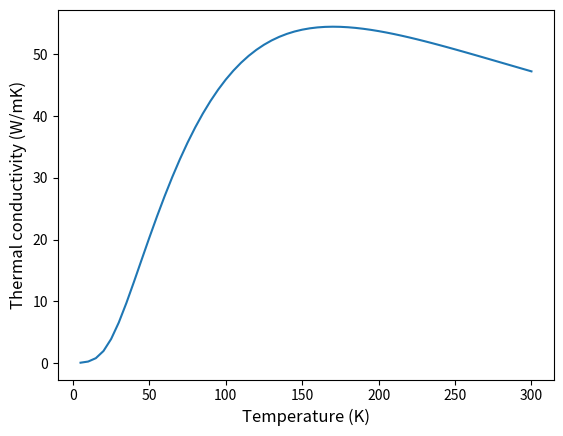

The matplotlib source for this figure:
# This python code is written by Dr. Roman Anufriev for Nomura lab, IIS, University of Tokyo in 2018-2019
# The code implements Callaway-Holland model which calculates the thermal conductivity of nanostructures.
# Contact me by anufriev.roman@protonmail.com if you have any questions.

from numpy import pi, exp, zeros, savetxt, sqrt, sinh
#import matplotlib
#matplotlib.use('agg')
import matplotlib.pyplot as plt
from scipy.constants import k, hbar


def parameters():
    '''Here we define main parameters of the calculation'''
    N=1000
    roughness=2.0e-9
    return N, roughness


def bulk_phonon_dispersion(N):
    '''This function returns phonon dispersion calculated for N wavevectors over the G-X direction'''
    dispersion=zeros((N,4))						    # Ref. APL 95 161901 (2009)
    dispersion[:,0]=[k*12e9/(N-1) for k in range(N)]			    # Column of wavevectors
    dispersion[:,1]=[abs(1369.42*k-2.405e-8*(k**2)-9.70e-19*(k**3)) for k in dispersion[:,0]] # LA branch
    dispersion[:,2]=[abs(1081.74*k-7.711e-8*(k**2)+5.674e-19*(k**3)+7.967e-29*(k**4)) for k in dispersion[:,0]]  # TA branch
    dispersion[:,3]=dispersion[:,2]					    # TA branch 
    return dispersion    


def phonon_properties_assignment_2(j, branch, N, dispersion):
    '''This function assigns phonon frequency (f) according to provided wavevector and branch, and calculates group velocity from bulk disperion'''
    K=(dispersion[j+1,0]+dispersion[j,0])/2.0				    # Wavevector (we take average in the interval)
    dK=(dispersion[j+1,0]-dispersion[j,0])				    # Delta wavevector
    w=2.0*pi*abs((dispersion[j+1,branch+1]+dispersion[j,branch+1])/2.0)	    # Angular freequency  (we take average in the interval)
    dw=2.0*pi*abs(dispersion[j+1,branch+1]-dispersion[j,branch+1])	    # Delta angular freequency        
    speed=dw/dK                                                             # Group velocity
    frequency=w/(2*pi)   
    polarization='LA'*(branch == 0)*1+'TA'*(branch != 0)*1                  # Polarization according to the branch                           
    return frequency, polarization, speed, w, K, dK


def relaxation_times(K, w, L_parameter, speed, T, p, polarization):
    '''This function calculates relaxation times and summs them according to the Mathiesen's rule'''
    A=2.95e-45                                                              # Parameters from bulk fitting                                                            
    B=0.95e-19                                                              
    #E=3.3e-3								    # Crystal boundary 
    deb_temp=152.0                                                          # Debye temperature
    time_i = A*(w**4.0)                                                     # 1/Impurities scattering
    time_u = B*(w**2.0)*T*exp(-deb_temp/T)                                  # 1/Umklapp scattering
    #if polarization=='TA':
    #    time_u=((3.28e-19)*(w**2)*T*exp(-140/T))/4			    # ref. JAP 110 034308 (2011)
    #if polarization=='LA':
    #    time_u=((3.28e-19)*(w**2)*T*exp(-140/T))  
    time_h = (speed/L_parameter)*(1.0-p)/(1.0+p)                            # scattering in the necks
    time_relaxation = 1.0/(time_i+time_u+time_h)                            # Total relaxation time
    return time_relaxation


def main():
    '''This is the main function, which calculates the thermal conductivity'''
    material_density=2330 #[kg/m^3]

    N, roughness=parameters()
    dispersion=bulk_phonon_dispersion(N+1)
    temperatures=range(5, 305, 5)
    #Lc=[70e-9, 100e-9, 150e-9, 200e-9, 250e-9, 300e-9, 350e-9, 400e-9, 500e-9]
    thermal_conductivities=zeros((len(temperatures),2))
    specific_heat_capacities=zeros((len(temperatures),2))
    #mfp=zeros((N,5))
    #L_parameter=1.12*sqrt((145e-9)*(150e-9))                                # This is the limiting dimension, i.e. neck of PnC or NW width etc.
    L_parameter=sqrt(2)*165e-9
    print("Please wait...")
    T=300 
    for index, T in enumerate(temperatures):
    #for index, L_parameter in enumerate(Lc):
        thermal_conductivity=0.0
        total_heat_capacity=0.0
        T=float(T)
        for branch in range(3):                                             # For each phonon branch
            for j in range(N):    
                frequency,polarization,speed,w,K,dK = phonon_properties_assignment_2(j,branch,N,dispersion)
                p=exp(-4.0*(K**2.0)*roughness**2.0)                         # Specularity. Ref. APL 106, 133108 (2015)
                time_relaxation=relaxation_times(K,w,L_parameter,speed,T,p,polarization)                  
                heat_capacity=k*((hbar*w/(k*T))**2.0)*exp(hbar*w/(k*T))/((exp(hbar*w/(k*T))-1.0)**2.0) # Ref. PRB 88 155318 (2013)
                thermal_conductivity+=(1.0/(6.0*(pi**2.0)))*heat_capacity*(speed**2.0)*time_relaxation*K**2.0*dK          
                total_heat_capacity += (1/(2*pi**2))*heat_capacity*K**2.0*dK    #[J/K] Total heat capacity integrated over all branches and wavevectors
#		mfp[j,0]=(w/(2*pi))*1e-12
#		mfp[j,branch+1]=speed*time_relaxation 

        thermal_conductivities[index,0]=T
        thermal_conductivities[index,1]=thermal_conductivity
        specific_heat_capacities[index,0]=T
        specific_heat_capacities[index,1]=total_heat_capacity/material_density # [J/kg/K]

    plt.plot(thermal_conductivities[:,0],thermal_conductivities[:,1])
    plt.ylabel('Thermal conductivity (W/mK)', fontsize=12)
    plt.xlabel('Temperature (K)', fontsize=12)
    plt.show()
    savetxt('thermal_conductivity.txt', thermal_conductivities, delimiter="	")

#    plt.loglog(mfp[:,0],mfp[:,1],mfp[:,0],mfp[:,2],mfp[:,0],mfp[:,3])
#    plt.ylabel('Mean Free Path (m)', fontsize=12)
#    plt.xlabel('Frequency (THz)', fontsize=12)
#    plt.show()
    
#    plt.plot(specific_heat_capacities[:,0], specific_heat_capacities[:,1])
#    plt.ylabel('Heat capacity (J/kg/K)', fontsize=12)
#    plt.xlabel('Temperature (K)', fontsize=12)
#    plt.show()

#    plt.plot(dispersion[:,0],dispersion[:,1],dispersion[:,0],dispersion[:,2],dispersion[:,0],dispersion[:,3])
#    plt.ylabel('Frequency (Hz)', fontsize=12)
#    plt.xlabel('Wavevector (1/m)', fontsize=12)
#    plt.show()

    return


if __name__ == "__main__":
    main()
